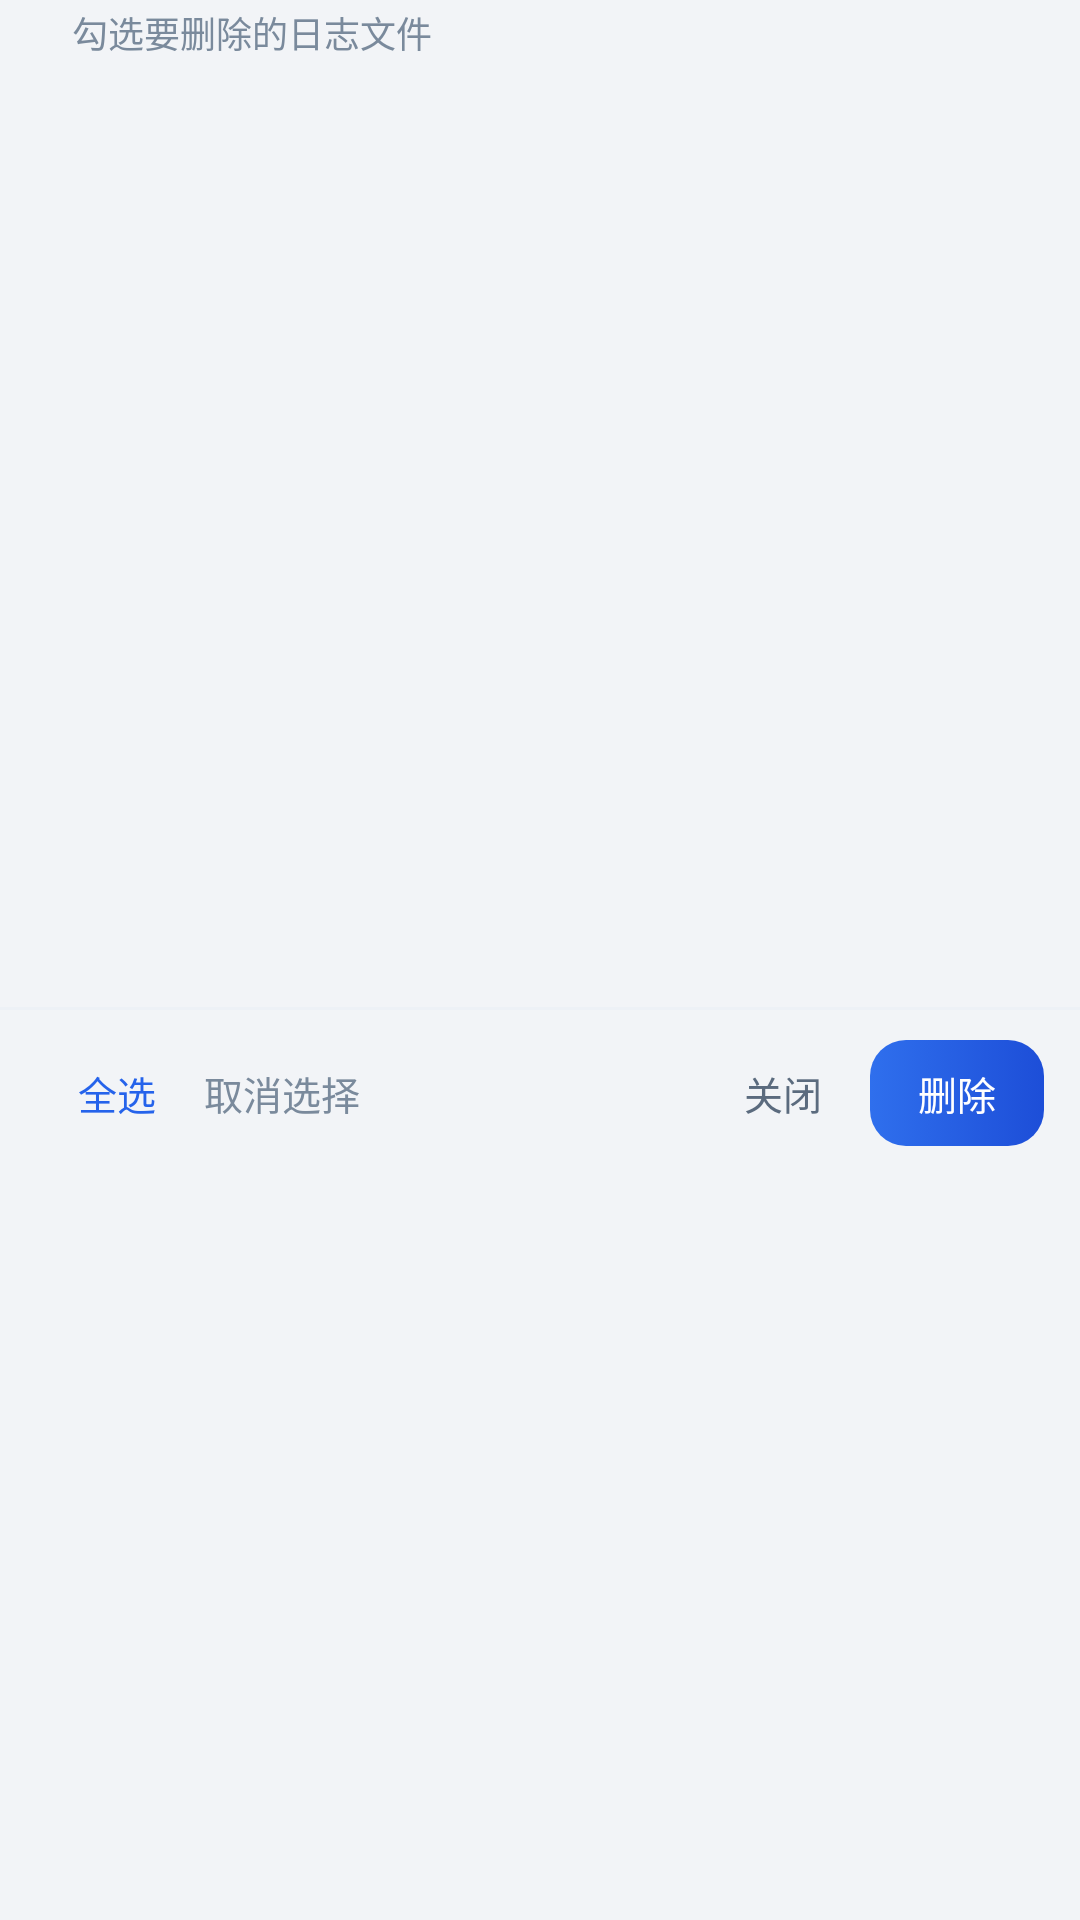

Android layout source for this screen:
<!-- AndroidManifest.xml: application theme AppTheme -->
<!-- res/layout/dialog_select_files.xml -->
<?xml version="1.0" encoding="utf-8"?>
<LinearLayout xmlns:android="http://schemas.android.com/apk/res/android"
    android:layout_width="match_parent"
    android:layout_height="wrap_content"
    android:orientation="vertical">

    <TextView
        android:id="@+id/tvSelectHint"
        android:layout_width="match_parent"
        android:layout_height="wrap_content"
        android:paddingLeft="24dp"
        android:paddingTop="2dp"
        android:paddingRight="24dp"
        android:paddingBottom="10dp"
        android:text="勾选要删除的日志文件"
        android:textColor="#7A8A9C"
        android:textSize="12sp" />

    <ListView
        android:id="@+id/lvFiles"
        android:layout_width="match_parent"
        android:layout_height="300dp"
        android:divider="#EEF2F7"
        android:dividerHeight="1dp"
        android:scrollbarStyle="outsideOverlay" />

    <View
        android:layout_width="match_parent"
        android:layout_height="1dp"
        android:layout_marginTop="6dp"
        android:background="#EDF1F6" />

    <LinearLayout
        android:layout_width="match_parent"
        android:layout_height="wrap_content"
        android:gravity="center_vertical"
        android:orientation="horizontal"
        android:paddingLeft="20dp"
        android:paddingTop="10dp"
        android:paddingRight="12dp"
        android:paddingBottom="2dp">

        <TextView
            android:id="@+id/btnSelectAll"
            android:layout_width="wrap_content"
            android:layout_height="wrap_content"
            android:paddingLeft="6dp"
            android:paddingTop="8dp"
            android:paddingRight="14dp"
            android:paddingBottom="8dp"
            android:text="全选"
            android:textColor="#2563EB"
            android:textSize="13sp" />

        <TextView
            android:id="@+id/btnSelectNone"
            android:layout_width="wrap_content"
            android:layout_height="wrap_content"
            android:paddingLeft="2dp"
            android:paddingTop="8dp"
            android:paddingRight="10dp"
            android:paddingBottom="8dp"
            android:text="取消选择"
            android:textColor="#7A8A9C"
            android:textSize="13sp" />

        <View
            android:layout_width="0dp"
            android:layout_height="1dp"
            android:layout_weight="1" />

        <TextView
            android:id="@+id/btnCancel"
            android:layout_width="wrap_content"
            android:layout_height="wrap_content"
            android:paddingLeft="12dp"
            android:paddingTop="8dp"
            android:paddingRight="12dp"
            android:paddingBottom="8dp"
            android:text="关闭"
            android:textColor="#5B6B7E"
            android:textSize="13sp" />

        <TextView
            android:id="@+id/btnDelete"
            android:layout_width="wrap_content"
            android:layout_height="wrap_content"
            android:layout_marginLeft="4dp"
            android:background="@drawable/bg_btn_primary"
            android:paddingLeft="16dp"
            android:paddingTop="8dp"
            android:paddingRight="16dp"
            android:paddingBottom="8dp"
            android:text="删除"
            android:textColor="#FFFFFF"
            android:textSize="13sp" />
    </LinearLayout>
</LinearLayout>
<!-- resources referenced by this layout -->
<resources>
  <!-- drawable bg_btn_primary (drawable) -->
  <?xml version="1.0" encoding="utf-8"?>
  <selector xmlns:android="http://schemas.android.com/apk/res/android">
      <item android:state_enabled="false">
          <shape android:shape="rectangle">
              <solid android:color="#BFD3F6" />
              <corners android:radius="12dp" />
          </shape>
      </item>
      <item android:state_pressed="true">
          <shape android:shape="rectangle">
              <solid android:color="#1D4ED8" />
              <corners android:radius="12dp" />
          </shape>
      </item>
      <item>
          <shape android:shape="rectangle">
              <gradient android:startColor="#2F6FED" android:endColor="#1D4ED8" android:angle="0" />
              <corners android:radius="12dp" />
          </shape>
      </item>
  </selector>
  <style name="AppTheme" parent="@android:style/Theme.Material.Light.NoActionBar">
          <item name="android:colorPrimary">#0F172A</item>
          <item name="android:colorPrimaryDark">#0F172A</item>
          <item name="android:colorAccent">#2563EB</item>
          <item name="android:statusBarColor">#0F172A</item>
          <item name="android:navigationBarColor">#FFFFFF</item>
          <item name="android:windowBackground">#F2F4F7</item>
          <item name="android:textColorPrimary">#0F172A</item>
          <item name="android:textColorSecondary">#64748B</item>
          <item name="android:windowAnimationStyle">@android:style/Animation.Activity</item>
      </style>
</resources>
